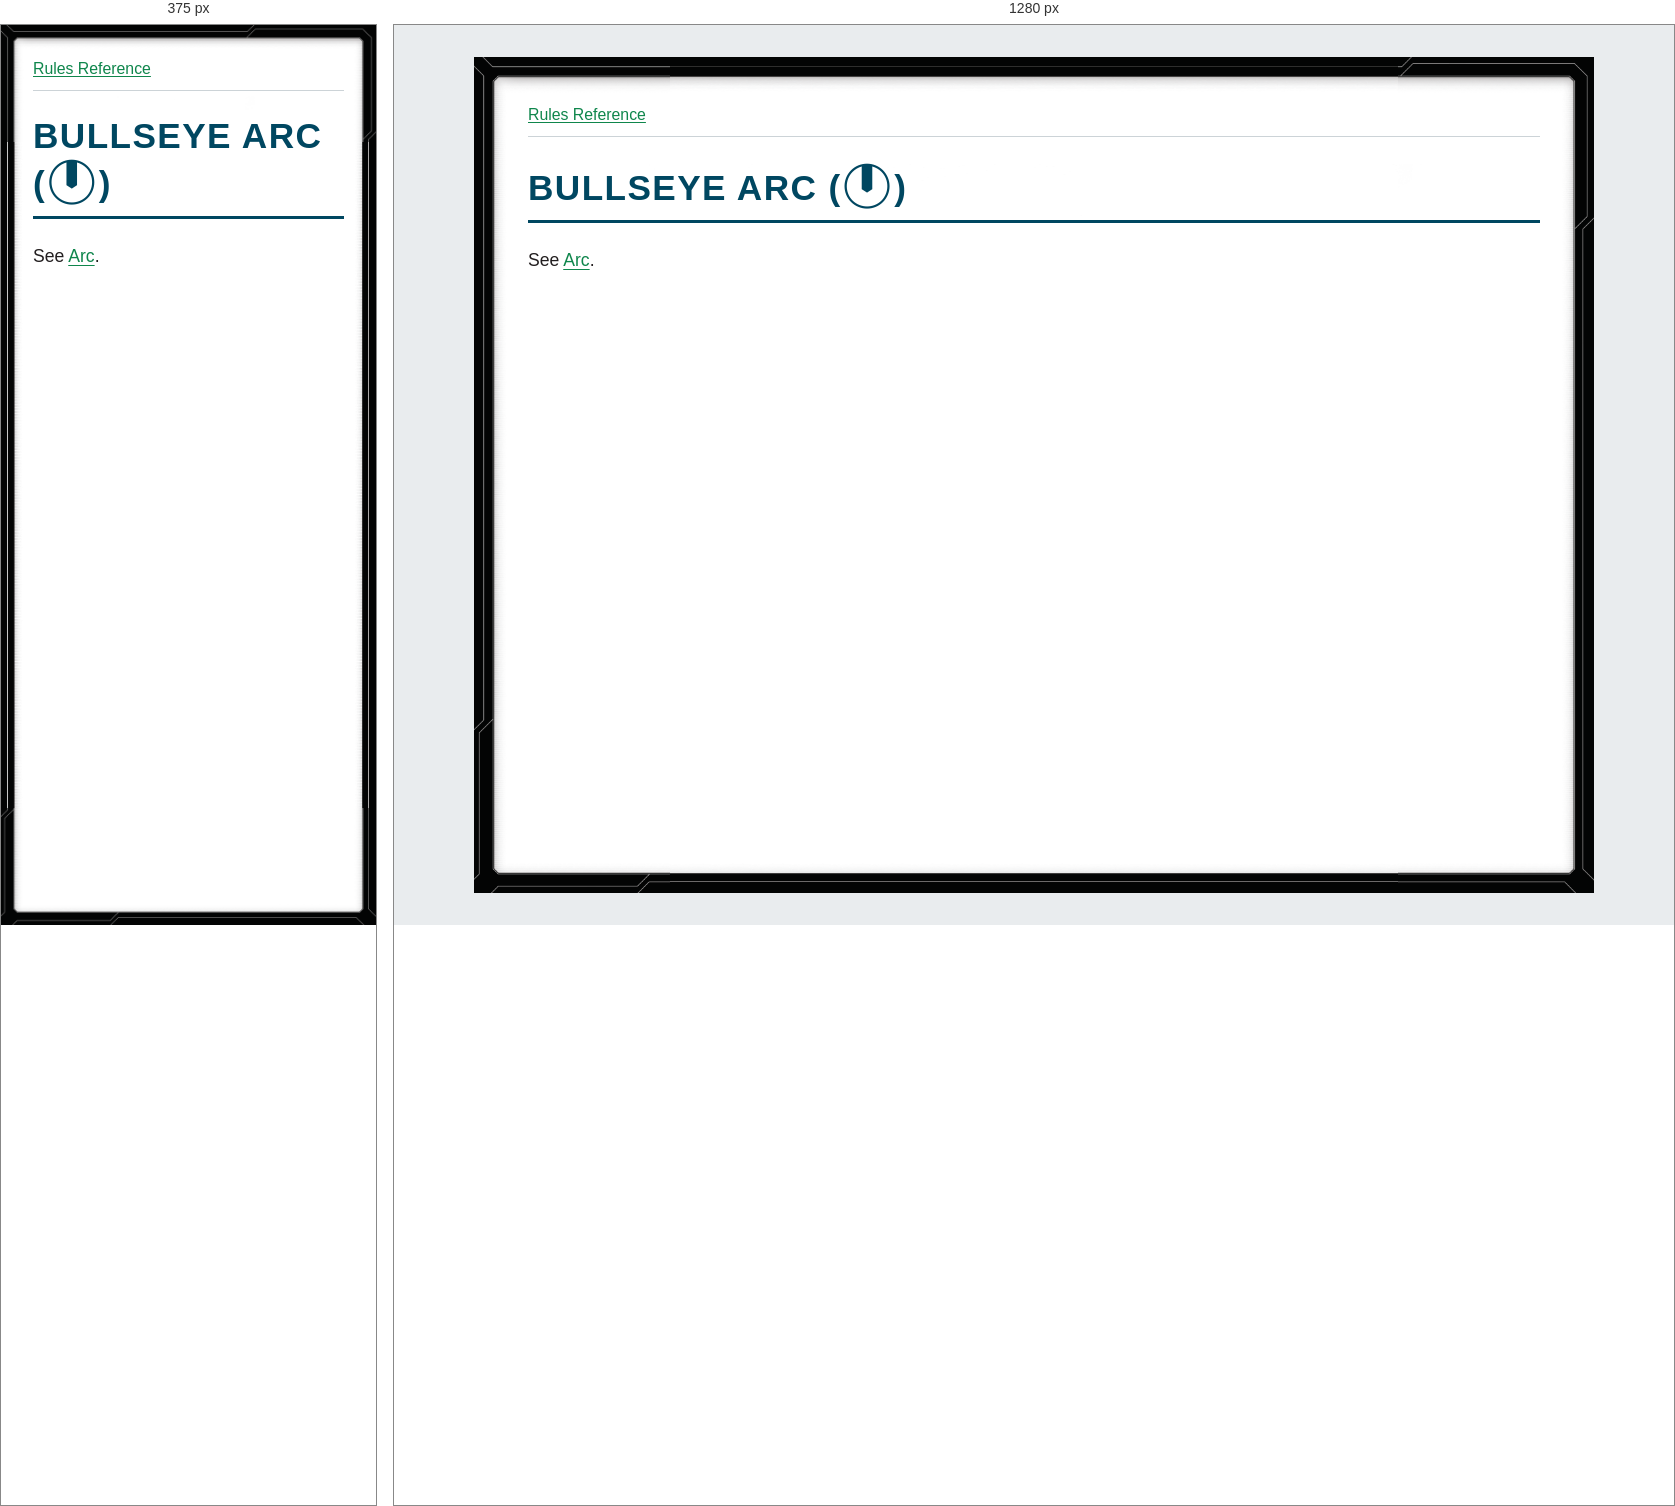
Rendered at 375 px and 1280 px, left to right.

<!-- file: glossary-bullseye-arc.html -->
<!doctype html>
<html lang="en">
<head>
<meta charset="utf-8">
<meta name="viewport" content="width=device-width, initial-scale=1">
<title>BULLSEYE ARC ([bullseye-arc])</title>
<link rel="stylesheet" href="../style.css">
</head>
<body>
<nav aria-label="Rules navigation"><a href="../index.html">Rules Reference</a></nav>
<main><h1><strong>BULLSEYE ARC (</strong><i class="xwing-miniatures-font xwing-miniatures-font-bullseyearc" role="img" aria-label="bullseye-arc" title="bullseye-arc"></i><strong>)</strong></h1>
<p>See <a href="glossary-arc.html">Arc</a>.</p></main>
</body>
</html>


/* @media block from style.css */
@media (max-width: 40rem) {
  body { --frame-width: 20px; margin: 0; min-height: 100vh; padding: .75rem; }
}